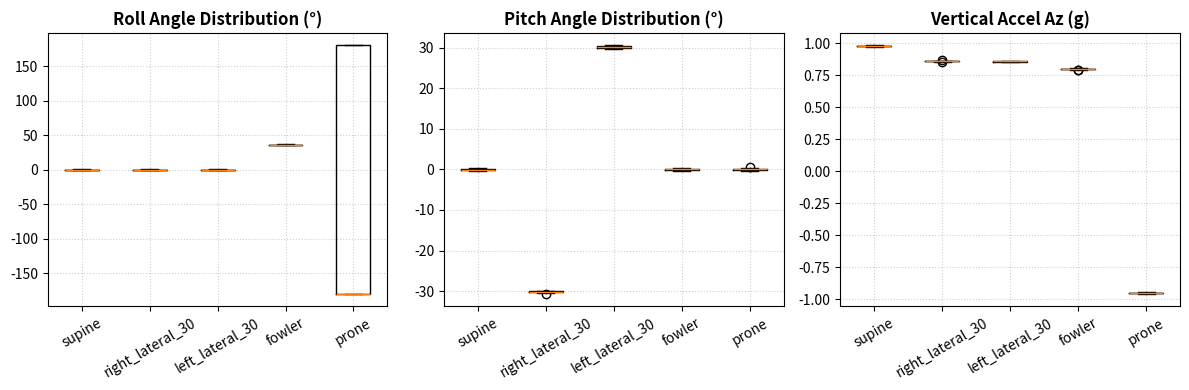

Reproduce this figure in Python. (Note: this script raises an exception after producing the figure.)
"""
ArigiaGaurd - TinyML Feature Inspector & Distribution Visualizer
Extracts and compares time- and frequency-domain kinematic features across the 5 sleep postures.
"""

import sys
import argparse
import numpy as np
import matplotlib
matplotlib.use('Agg')
import matplotlib.pyplot as plt

CLASSES = ["supine", "right_lateral_30", "left_lateral_30", "fowler", "prone"]

def generate_posture_windows(n_windows_per_class: int = 50, window_len: int = 200):
    """Generates synthetic 6-axis IMU windows for each posture class."""
    dataset = {}
    for c in CLASSES:
        windows = []
        for _ in range(n_windows_per_class):
            if c == "supine":
                ax = np.random.normal(0.0, 0.05, window_len)
                ay = np.random.normal(0.0, 0.05, window_len)
                az = np.random.normal(0.98, 0.04, window_len)
            elif c == "right_lateral_30":
                ax = np.random.normal(0.50, 0.05, window_len)
                ay = np.random.normal(0.0, 0.05, window_len)
                az = np.random.normal(0.86, 0.04, window_len)
            elif c == "left_lateral_30":
                ax = np.random.normal(-0.50, 0.05, window_len)
                ay = np.random.normal(0.0, 0.05, window_len)
                az = np.random.normal(0.86, 0.04, window_len)
            elif c == "fowler":
                ax = np.random.normal(0.0, 0.05, window_len)
                ay = np.random.normal(0.58, 0.06, window_len)
                az = np.random.normal(0.80, 0.05, window_len)
            elif c == "prone":
                ax = np.random.normal(0.0, 0.05, window_len)
                ay = np.random.normal(0.0, 0.05, window_len)
                az = np.random.normal(-0.95, 0.05, window_len)
            
            # Gyroscope noise
            gx = np.random.normal(0.0, 0.5, window_len)
            gy = np.random.normal(0.0, 0.5, window_len)
            gz = np.random.normal(0.0, 0.5, window_len)
            windows.append(np.stack([ax, ay, az, gx, gy, gz], axis=-1))
        dataset[c] = np.array(windows)
    return dataset

def extract_features(window: np.ndarray, fs: float = 100.0) -> dict:
    """Computes time and frequency domain features for a single 6-axis window."""
    ax, ay, az = window[:, 0], window[:, 1], window[:, 2]
    
    # Time domain
    rms_ax = np.sqrt(np.mean(ax**2))
    rms_az = np.sqrt(np.mean(az**2))
    mean_ax = np.mean(ax)
    mean_ay = np.mean(ay)
    mean_az = np.mean(az)

    # Roll and pitch angles
    roll = np.arctan2(mean_ay, mean_az) * 180.0 / np.pi
    pitch = np.arctan2(-mean_ax, np.sqrt(mean_ay**2 + mean_az**2)) * 180.0 / np.pi

    # Frequency domain (FFT on Az)
    fft_vals = np.abs(np.fft.rfft(az - mean_az))
    freqs = np.fft.rfftfreq(len(az), 1.0 / fs)
    total_energy = np.sum(fft_vals**2)
    spectral_centroid = np.sum(freqs * fft_vals) / (np.sum(fft_vals) + 1e-8)

    return {
        "mean_ax": mean_ax,
        "mean_ay": mean_ay,
        "mean_az": mean_az,
        "rms_az": rms_az,
        "roll": roll,
        "pitch": pitch,
        "spectral_centroid": spectral_centroid,
        "total_energy": total_energy
    }

def inspect_dataset(output_file: str = "results/feature_distribution.png"):
    """Extracts features across classes and generates distribution box plots."""
    dataset = generate_posture_windows()
    
    roll_per_class = []
    pitch_per_class = []
    az_per_class = []

    print("\n=== ArigiaGaurd Feature Inspection Summary ===")
    print(f"{'Class':<20} | {'Mean Roll (°)':<15} | {'Mean Pitch (°)':<15} | {'Mean Az (g)':<12}")
    print("-" * 70)

    for c in CLASSES:
        rolls = []
        pitches = []
        azs = []
        for win in dataset[c]:
            feats = extract_features(win)
            rolls.append(feats["roll"])
            pitches.append(feats["pitch"])
            azs.append(feats["mean_az"])
        
        roll_per_class.append(rolls)
        pitch_per_class.append(pitches)
        az_per_class.append(azs)

        print(f"{c:<20} | {np.mean(rolls):>13.1f} ± {np.std(rolls):<4.1f} | {np.mean(pitches):>13.1f} ± {np.std(pitches):<4.1f} | {np.mean(azs):>10.2f} ± {np.std(azs):<4.2f}")

    # Plot box plots
    fig, axes = plt.subplots(1, 3, figsize=(12, 4))
    
    axes[0].boxplot(roll_per_class, tick_labels=CLASSES)
    axes[0].set_title("Roll Angle Distribution (°)", fontweight="bold")
    axes[0].tick_params(axis='x', rotation=30)
    axes[0].grid(True, linestyle=":", alpha=0.6)

    axes[1].boxplot(pitch_per_class, tick_labels=CLASSES)
    axes[1].set_title("Pitch Angle Distribution (°)", fontweight="bold")
    axes[1].tick_params(axis='x', rotation=30)
    axes[1].grid(True, linestyle=":", alpha=0.6)

    axes[2].boxplot(az_per_class, tick_labels=CLASSES)
    axes[2].set_title("Vertical Accel Az (g)", fontweight="bold")
    axes[2].tick_params(axis='x', rotation=30)
    axes[2].grid(True, linestyle=":", alpha=0.6)

    plt.tight_layout()
    plt.savefig(output_file, dpi=200)
    print(f"\n[SUCCESS] Feature distributions plotted to {output_file}\n")

if __name__ == "__main__":
    parser = argparse.ArgumentParser(description="ArigiaGaurd Feature Inspector")
    parser.add_argument("--output", type=str, default="results/feature_distribution.png", help="Path to save distribution plot")
    args = parser.parse_args()

    inspect_dataset(output_file=args.output)
